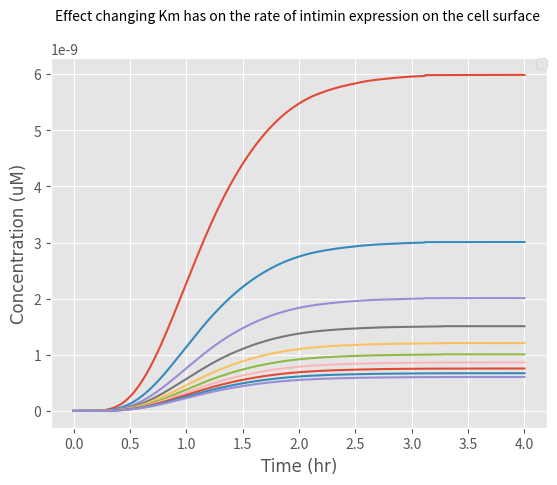

This figure's Python source:
from scipy.integrate import odeint
import numpy as np
import matplotlib.pyplot as plt

# k1: Rate at which EL222 becomes activated with light to bind to the promoter
# Here we express k1 in terms of a function of light intensity

k1_rate_array = []
# The array was created to add the values of k1 as different light intensities are examined

def light(k, L, n, K1):

    # k: Maximum expression due to induction (a.u.)
    # K1:Hill constant (W/m^2)
    # n: Hill coefficient (dimensionless)
    # a: Basal expression level of the promoter (a. u)
    # L: Light intensity (W)

    k1 = ((k * (L) ^ n) / ((k) ^ n + (L) ^ n))

    k1_rate_array.append(k1)

    return k1

def diff_eqs(y, t):
    '''This function contains the differential equations'''

    """Unpacking y"""
    EL222dimer = y[0]  # EL222 dimerisation and binding to the promoter (microM/L)
    mRNA = y[1]  # Transcrption (microM/L)
    Intiminintracellular = y[2]  # Translation (microM/L)
    Intiminsurface = y[3]  # Expression of Intimin on the surface of the cells (microM/L)

    """Set rate constants""" # Most values were collected from papers, we are finessing them by adding
    # values our Wet Lab obtained from our experiments

    k2 = (108 / 25)  # Rate of transcription per transcript (1/hr)
    k3 = (3600 / 660)  # Rate of translation (1/hr)
    d1 = 60 / 20  # Degradation of transcript (1/hr)
    d2 = 60 / 20  # Degradation of protein (Half-life of E.coli) (1/hr)

    a = ((400 / 2000) * (5 ** -10)) * 100  # We modelled it at 0.2 of the maximal expression rate

    # Rate of EL222 being activated by light, dimerizing and binding to the promoter
    dEL222dimer_dt = a+(light_intensity * (EL222inactive) ** 2) - (k2 * EL222dimer)

    # Rate of transcription
    dmRNA_dt = (k2 * EL222dimer) - (d1 * mRNA) - (k3 * mRNA)

    # Rate at which the protein is transferred to the surface of the cell
    #Km=1
    v = 115200 / 10  # Based on the rate at which mRNA is transferred from within the nucleus of a mammalian cell to
    # its cytoplasm (1/hr)
    n = 1 - (Intiminsurface / (6.48 * 10 ** -6))  # Representing the space available for more proteins on the surface

    dIntiminintracellular_dt = ((((Intiminintracellular)**2)*(-d2-v)*n)+(Intiminintracellular*((mRNA*k3)-(d2*Km)))+((mRNA*k3)*Km))/(Km+Intiminintracellular)

    # Rate of expression of the protein on the surface of the cell
    dIntiminsurface_dt = (((Intiminintracellular*v / (Intiminintracellular + Km)) * n)* Intiminintracellular) -d2*(Intiminsurface)

    """Repack solution in same order as y"""
    sol = [dEL222dimer_dt, dmRNA_dt, dIntiminintracellular_dt, dIntiminsurface_dt]

    return sol

if __name__ == "__main__":
    time_steps = 1000  # Number of timepoints to simulate
    t = np.linspace(0, 4, time_steps)  # Set the time frame (start_time, stop_time, step) time frames are equally spaced within the two limits
    Km_array=[1,2,3,4,5,6,7,8,9,10]
    #v_array=[10000,12000,14000,16000,18000,20000,22000,24000]

    '''Set initial species concentration values'''
    EL222inactive = 2.37 * (10 ** -4)  # Initial concentration of EL222 (microM/L)
    EL222dimer_0 = 0  # Starting concentration of EL222 bound to the promoter (microM/L)
    mRNA_0 = 0  # Starting mRNA concentration (microM/L)
    Intiminintracellular_0 = 0  # Starting protein concentration (microM/L)
    Intiminsurface_0 = 0  # Starting concentration of protein expressed on the surface of the cell (microM/L)

    '''Pack intial conditions into an array'''
    y0 = [EL222dimer_0, mRNA_0, Intiminintracellular_0, Intiminsurface_0]

    # Once we selected our range of light intensities we inputted them into our initial function to calculate the value
    # of k1 and then inputted the values of k1 into our differential equations

    L_range = [70]

    for L in L_range:
        print(L)
        light_intensity = light(1545, L, 2, 6.554)
        #print(light_intensity)
    for i in Km_array:
        Km =i
        sol = odeint(diff_eqs,y0,t)

        """plot output"""
        # We set the font we wanted for our graphs
        asfont = {'fontname': 'Arial'}
        plt.style.use('ggplot')
        plt.plot(t, sol[:, 3])

        # We then annotaed our graphs axis, legends and set minimum and maximum ranges for them
        plt.legend(['1 uM', '2 uM', '3 uM', '4 uM', '5 uM', '6 uM', '7 uM', '8 uM', '9 uM', '10 uM'], loc='center left', bbox_to_anchor=(1, 0.5))
        plt.ylabel('Concentration (uM)',**asfont)
        plt.xlabel('Time (hr)',**asfont)
        plt.title('Effect changing Km has on the rate of intimin expression on the cell surface ', fontsize=10, y=1.08)
        plt.legend(loc=1, borderaxespad=0)
        plt.ticklabel_format(style='sci', axis='y', scilimits=(0, 0))
    plt.show()